Run: headless pygame with SDL's dummy video driver; simulated clock (each Clock.tick advances the game by its frame time, no real sleeping); random seed 0; keys injected as events and as key.get_pressed() state; mouse plan: one left click at the window centre at the start of phase 2, then a move to the lower-right quarter at the start of phase 3.
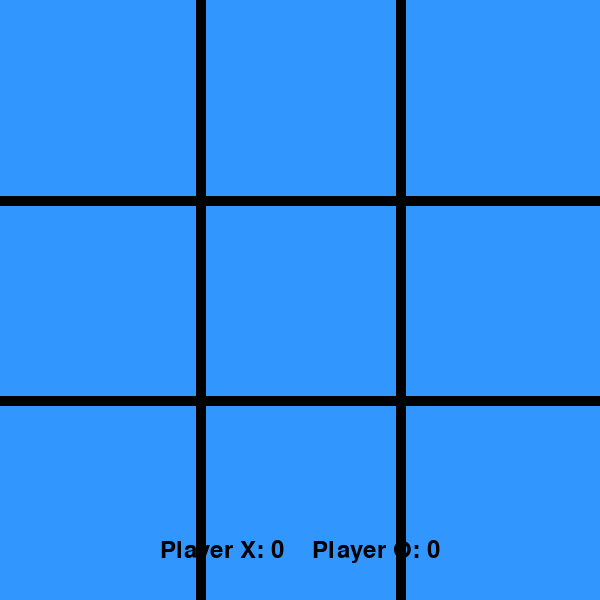
Frame 1 of 4 · flips 1–60 · no input
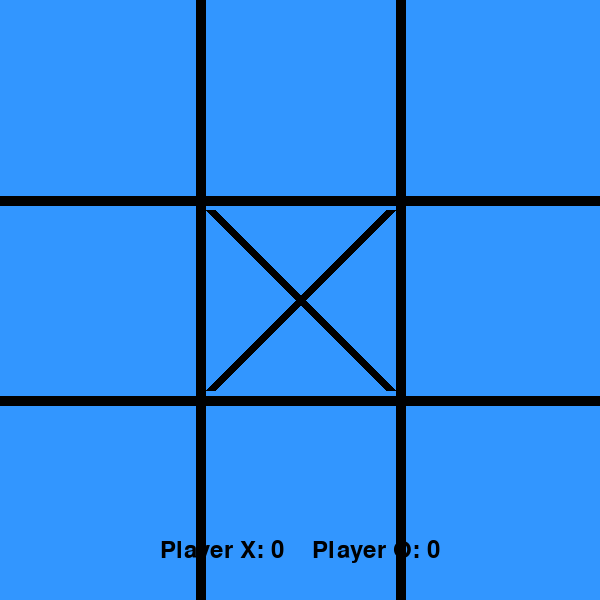
Frame 2 of 4 · flips 61–180 · clicked the window centre · tapped SPACE, RETURN · held RIGHT (→), D
Frame 3 of 4 · flips 181–300 · moved the mouse to the lower-right quarter · held DOWN (↓), S · screen unchanged from frame 2, image omitted
Frame 4 of 4 · flips 301–420 · held LEFT (←), A, UP (↑), W · screen unchanged from frame 3, image omitted

The pygame program that drew these frames:

import pygame
import sys

# Initialize pygame
pygame.init()

# Constants
WIDTH = 600
HEIGHT = 600
LINE_WIDTH = 10
BOARD_SIZE = 3
CELL_SIZE = WIDTH // BOARD_SIZE

# Colors
BLACK = (0, 0, 0)
WHITE = (255, 255, 255)
BLUE = (50, 150, 255)

# Create the game window
window = pygame.display.set_mode((WIDTH, HEIGHT))
pygame.display.set_caption('Tic-Tac-Toe')

# Create the game board
board = [[None] * BOARD_SIZE for _ in range(BOARD_SIZE)]

# Initialize the current player
current_player = 'X'

# Initialize scores
scores = {'X': 0, 'O': 0}

# Function to draw the game board
def draw_board():
    window.fill(BLUE)
    
    # Draw vertical lines
    for x in range(1, BOARD_SIZE):
        pygame.draw.line(window, BLACK, (x * CELL_SIZE, 0), (x * CELL_SIZE, HEIGHT), LINE_WIDTH)
    
    # Draw horizontal lines
    for y in range(1, BOARD_SIZE):
        pygame.draw.line(window, BLACK, (0, y * CELL_SIZE), (WIDTH, y * CELL_SIZE), LINE_WIDTH)
    
    # Draw X and O symbols
    for x in range(BOARD_SIZE):
        for y in range(BOARD_SIZE):
            symbol = board[x][y]
            if symbol == 'X':
                pygame.draw.line(window, BLACK, (x * CELL_SIZE + LINE_WIDTH, y * CELL_SIZE + LINE_WIDTH), ((x + 1) * CELL_SIZE - LINE_WIDTH, (y + 1) * CELL_SIZE - LINE_WIDTH), LINE_WIDTH)
                pygame.draw.line(window, BLACK, ((x + 1) * CELL_SIZE - LINE_WIDTH, y * CELL_SIZE + LINE_WIDTH), (x * CELL_SIZE + LINE_WIDTH, (y + 1) * CELL_SIZE - LINE_WIDTH), LINE_WIDTH)
            elif symbol == 'O':
                pygame.draw.circle(window, BLACK, ((x * CELL_SIZE) + CELL_SIZE // 2, (y * CELL_SIZE) + CELL_SIZE // 2), CELL_SIZE // 2 - LINE_WIDTH // 2, LINE_WIDTH)
    
# Function to handle a player's move
def handle_click(x, y):
    row = y // CELL_SIZE
    col = x // CELL_SIZE
    
    # Check if the clicked cell is empty
    if board[col][row] is None:
        board[col][row] = current_player
        switch_player()

# Function to switch the current player
def switch_player():
    global current_player
    if current_player == 'X':
        current_player = 'O'
    else:
        current_player = 'X'

# Function to check for a winner
def check_winner():
    # Check rows
    for row in range(BOARD_SIZE):
        if board[0][row] == board[1][row] == board[2][row] is not None:
            return board[0][row]
    
    # Check columns
    for col in range(BOARD_SIZE):
        if board[col][0] == board[col][1] == board[col][2] is not None:
            return board[col][0]
    
    # Check diagonals
    if board[0][0] == board[1][1] == board[2][2] is not None:
        return board[0][0]
    if board[2][0] == board[1][1] == board[0][2] is not None:
        return board[2][0]
    
    # No winner
    return None

# Function to reset the game
def reset_game():
    global board, current_player
    board = [[None] * BOARD_SIZE for _ in range(BOARD_SIZE)]
    current_player = 'X'

# Game loop
while True:
    for event in pygame.event.get():
        if event.type == pygame.QUIT:
            pygame.quit()
            sys.exit()
        elif event.type == pygame.MOUSEBUTTONDOWN:
            if pygame.mouse.get_pressed()[0]:
                handle_click(*pygame.mouse.get_pos())
    draw_board()

    # Draw scores
    font = pygame.font.Font(None, 36)
    text = font.render(f"Player X: {scores['X']}    Player O: {scores['O']}", True, BLACK)
    text_rect = text.get_rect(center=(WIDTH // 2, HEIGHT - 50))
    window.blit(text, text_rect)

    pygame.display.update()

    if check_winner() is not None:
        scores[check_winner()] += 1
        print(f"Player {check_winner()} wins!")
        pygame.time.wait(1000)  # Pause for 1 second
        reset_game()
    elif all(board[i][j] is not None for i in range(BOARD_SIZE) for j in range(BOARD_SIZE)):
        print("It's a draw!")
        pygame.time.wait(1000)  # Pause for 1 second
        reset_game()
